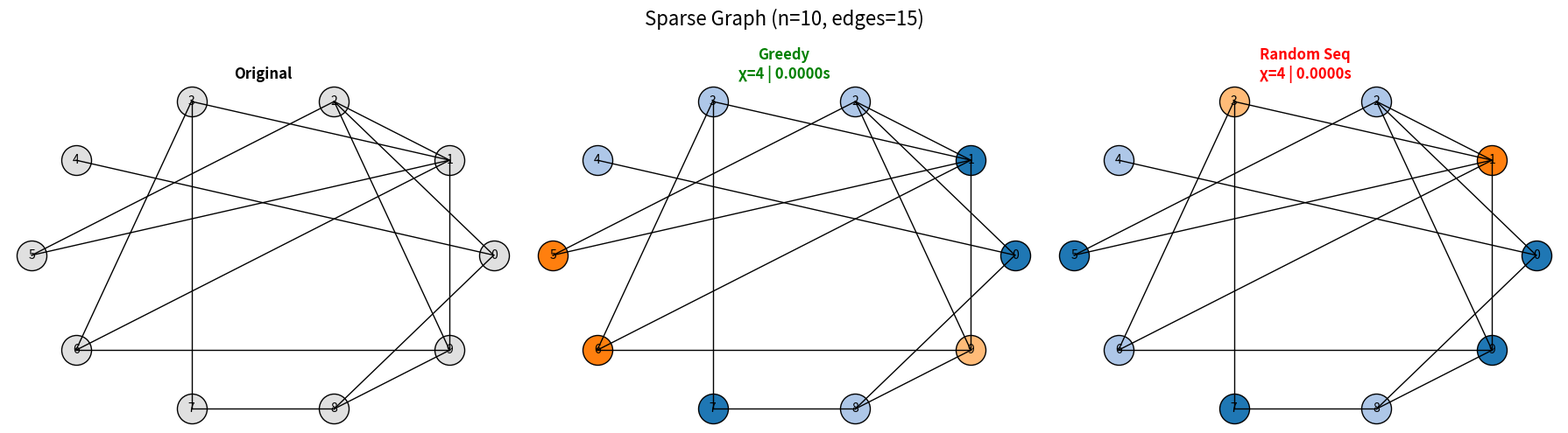
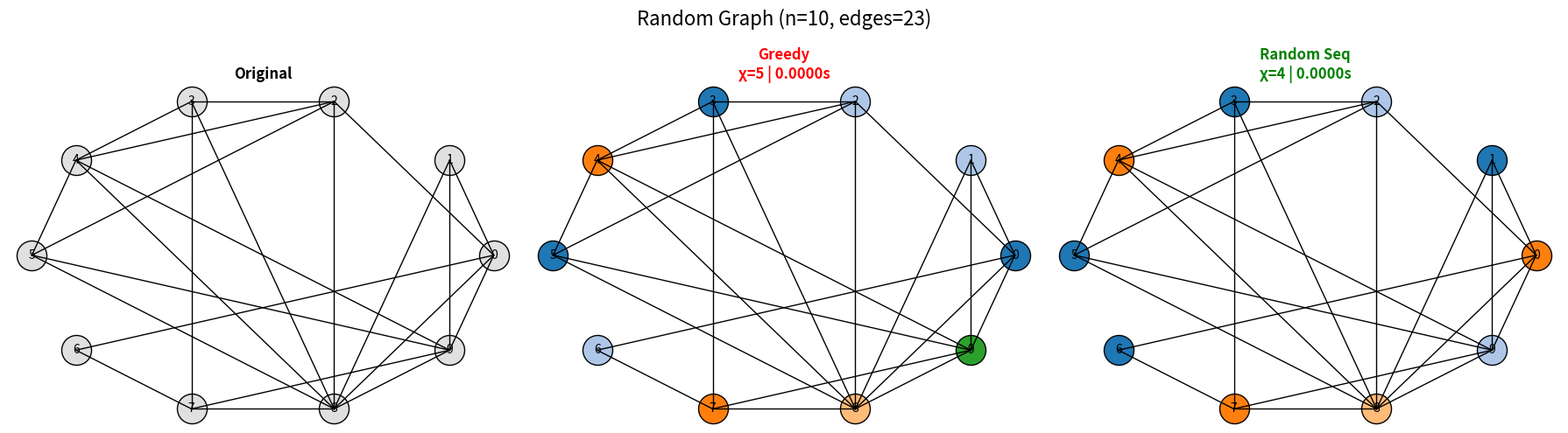
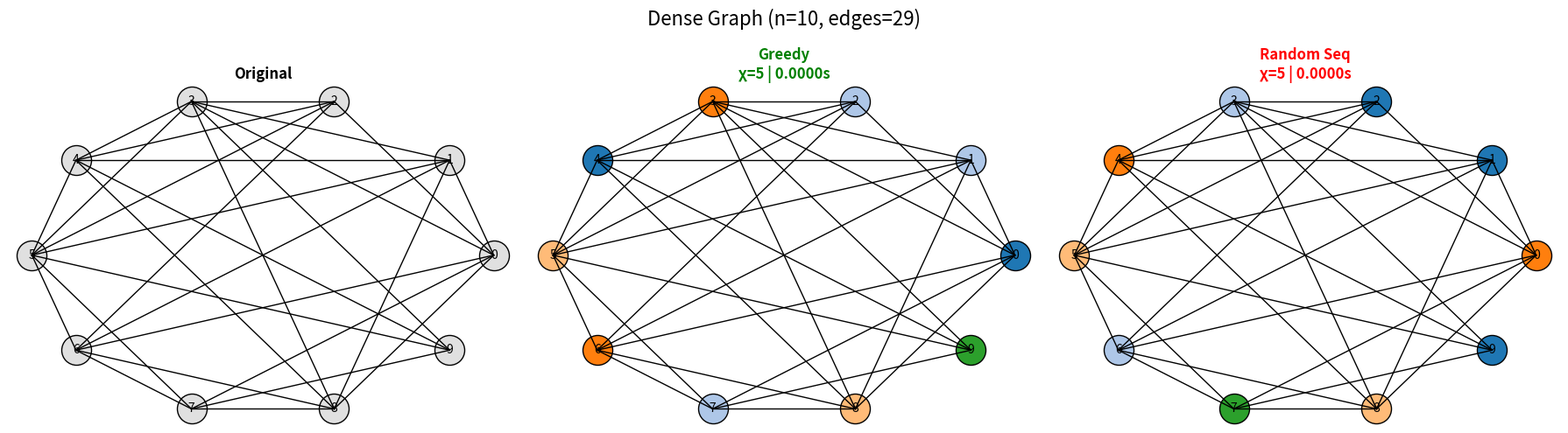
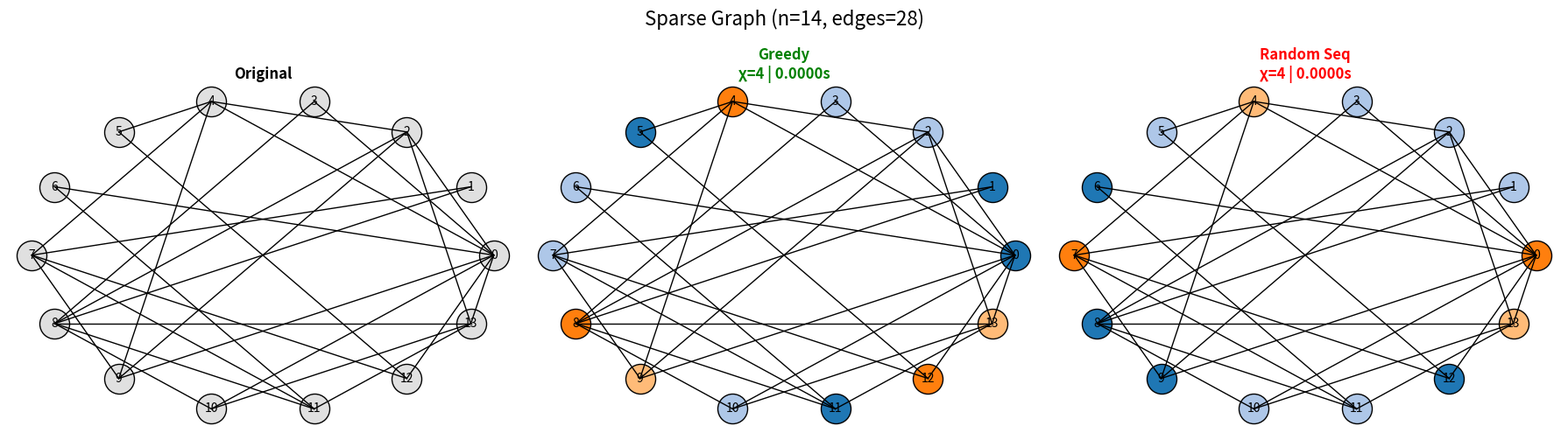
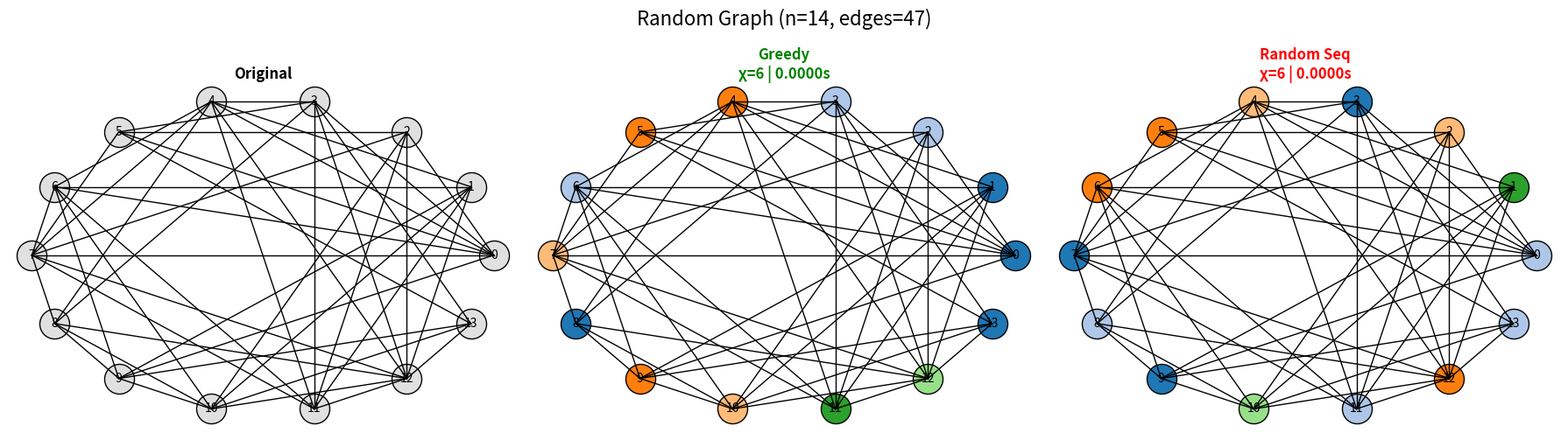
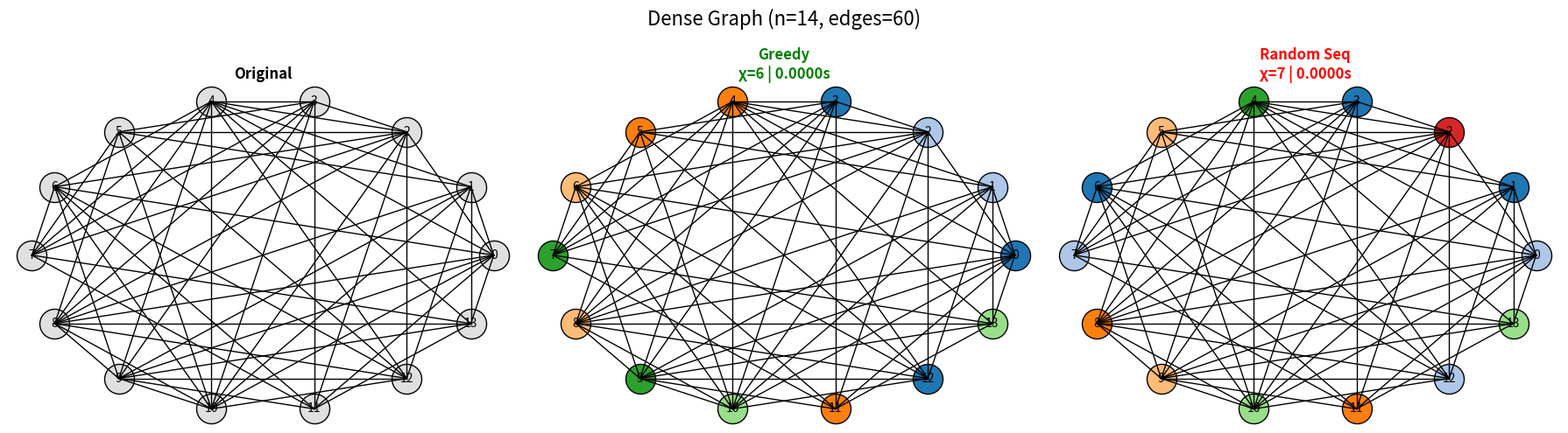
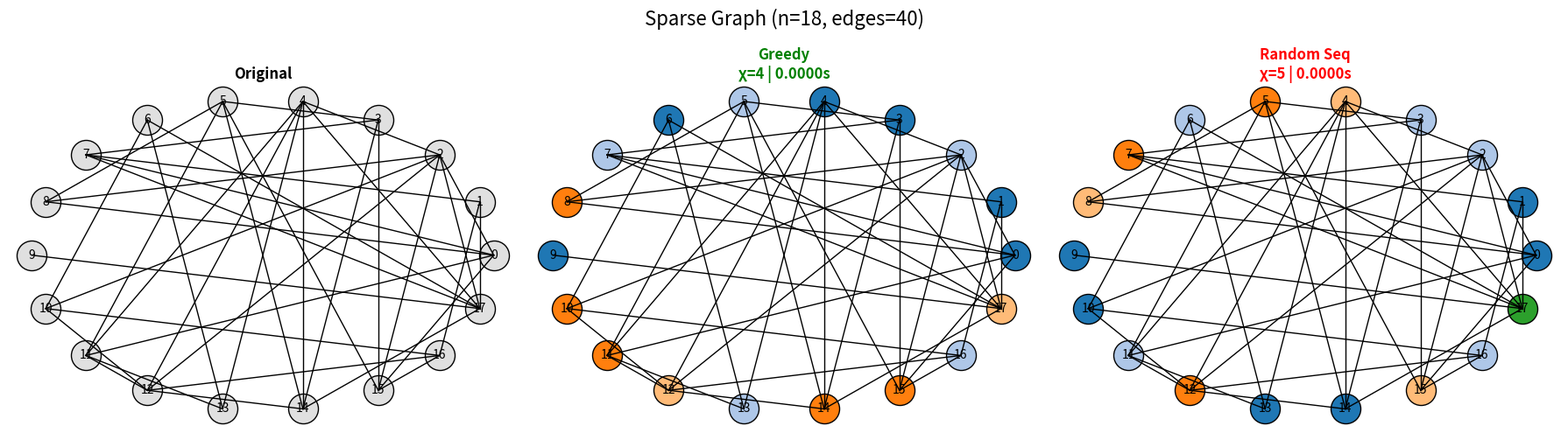
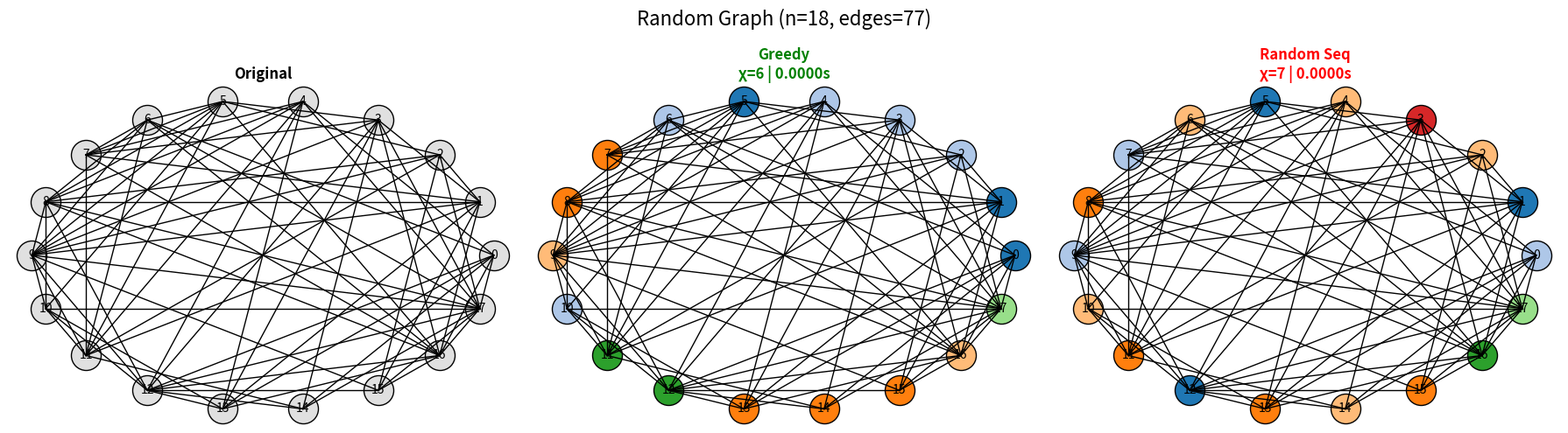
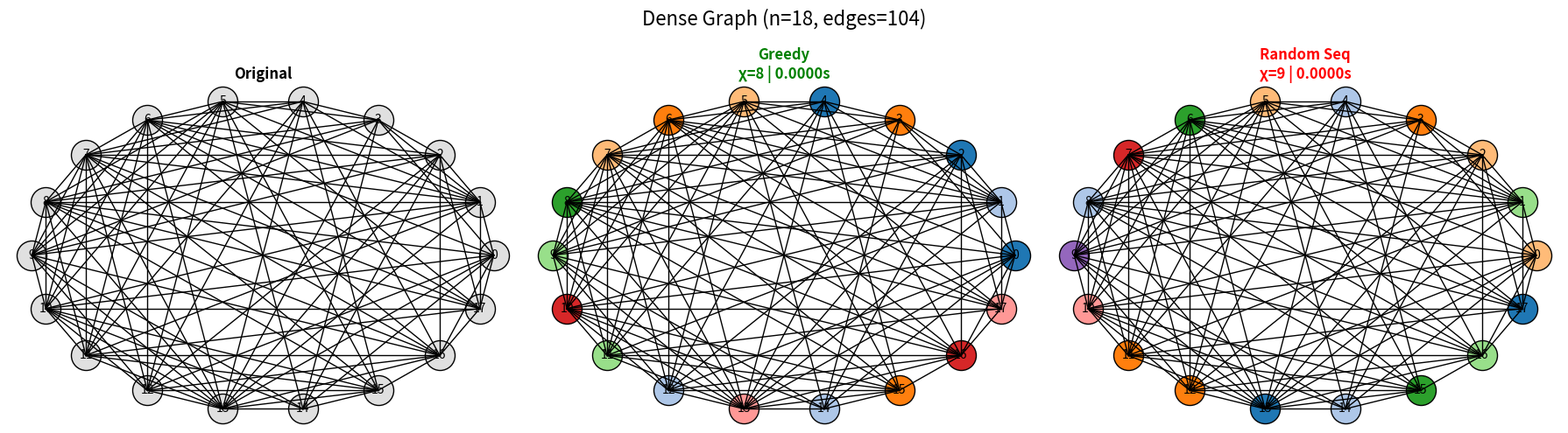

Recreate these plots in Python, in order.
import random
import time
import matplotlib.pyplot as plt
from math import cos, sin, pi

# ==========================================================
# GRAPH GENERATORS
# ==========================================================
def generate_sparse_graph(n): return generate_graph(n, 0.25)
def generate_random_graph(n): return generate_graph(n, 0.45)
def generate_dense_graph(n): return generate_graph(n, 0.70)

def generate_graph(n, p):
    nodes = list(range(n))
    edges = [(u, v) for u in range(n) for v in range(u+1, n) if random.random() < p]
    return nodes, edges


# ==========================================================
# GREEDY COLORING
# ==========================================================
def greedy_coloring(nodes, edges):
    graph = {v: [] for v in nodes}
    for u, v in edges:
        graph[u].append(v)
        graph[v].append(u)

    coloring = {}
    for node in nodes:  # sequential greedy
        used = {coloring[n] for n in graph[node] if n in coloring}
        c = 0
        while c in used:
            c += 1
        coloring[node] = c

    return coloring, max(coloring.values()) + 1


# ==========================================================
# RANDOM SEQUENTIAL COLORING
# ==========================================================
def random_sequential_coloring(nodes, edges):
    graph = {v: [] for v in nodes}
    for u, v in edges:
        graph[u].append(v)
        graph[v].append(u)

    order = nodes.copy()
    random.shuffle(order)

    coloring = {}
    for node in order:
        used = {coloring[n] for n in graph[node] if n in coloring}
        c = 0
        while c in used:
            c += 1
        coloring[node] = c

    return coloring, max(coloring.values()) + 1


# ==========================================================
# VISUALIZATION
# ==========================================================
def circle_layout(n):
    return {i: (cos(2*pi*i/n), sin(2*pi*i/n)) for i in range(n)}

def draw(ax, nodes, edges, coloring, title, pos):
    for u, v in edges:
        ax.plot([pos[u][0], pos[v][0]], [pos[u][1], pos[v][1]], 'k-', linewidth=1)
    for node in nodes:
        x, y = pos[node]
        col = (0.88,0.88,0.88) if coloring is None else plt.cm.tab20(coloring[node] % 20)
        ax.scatter(x, y, s=600, color=[col], edgecolors='black')
        ax.text(x, y, str(node), va='center', ha='center', fontsize=10)
    ax.set_title(title, fontweight='bold')
    ax.axis('off')


# ==========================================================
# COMPARISON RUNNER
# ==========================================================
def run_comparison(nodes, edges, graph_type, n):
    pos = circle_layout(n)

    print(f"\n▶ Running Greedy...")
    start = time.perf_counter()
    greedy_coloring_result, greedy_colors = greedy_coloring(nodes, edges)
    greedy_time = time.perf_counter() - start
    print(f"   Greedy → χ={greedy_colors}, time={greedy_time:.4f}s")

    print(f"▶ Running Random Sequential...")
    start = time.perf_counter()
    seq_coloring_result, seq_colors = random_sequential_coloring(nodes, edges)
    seq_time = time.perf_counter() - start
    print(f"   Random Seq → χ={seq_colors}, time={seq_time:.4f}s")

    # Winner decision
    if seq_colors < greedy_colors:
        winner = "Random_Seq"
    elif greedy_colors < seq_colors:
        winner = "Greedy"
    else:
        winner = "Random_Seq" if seq_time < greedy_time else "Greedy"

    # visualization
    fig, axs = plt.subplots(1, 3, figsize=(18, 5))
    fig.suptitle(f"{graph_type} Graph (n={n}, edges={len(edges)})", fontsize=16)

    draw(axs[0], nodes, edges, None, "Original", pos)
    draw(axs[1], nodes, edges, greedy_coloring_result, f"Greedy\nχ={greedy_colors} | {greedy_time:.4f}s", pos)
    draw(axs[2], nodes, edges, seq_coloring_result, f"Random Seq\nχ={seq_colors} | {seq_time:.4f}s", pos)

    axs[1].title.set_color("green" if winner == "Greedy" else "red")
    axs[2].title.set_color("green" if winner == "Random_Seq" else "red")

    plt.tight_layout()
    plt.show()

    return {
        "type": graph_type, "n": n, "edges": len(edges),
        "greedy": greedy_colors, "seq": seq_colors, "winner": winner
    }


# ==========================================================
# RESULTS TABLE
# ==========================================================
def print_results(results):
    print("\n" + "="*110)
    print("FINAL COMPARISON: GREEDY vs RANDOM SEQUENTIAL")
    print("="*110)
    print(f"{'Graph':<10} {'n':<4} {'|E|':<5} {'Greedy χ':<10} {'Seq χ':<10} {'Winner':<15}")
    print("-"*110)

    seq_wins = 0
    for r in results:
        print(f"{r['type']:<10} {r['n']:<4} {r['edges']:<5} {str(r['greedy']):<10} {str(r['seq']):<10} {r['winner']:<15}")
        if r['winner'] == "Random_Seq":
            seq_wins += 1

    print("="*110)
    print(f"🏆 Total Wins → Greedy: {len(results) - seq_wins}, Random_Seq: {seq_wins}")
    print("\n📌 Notes:")
    print("• Greedy is deterministic → usually fewer colors when good ordering occurs.")
    print("• Random Sequential depends on random order → sometimes worse, sometimes better.")
    print("• If colors equal, faster execution time determines winner → no ties.")


# ==========================================================
# MAIN EXECUTION
# ==========================================================
random.seed(42)
results = []

test_configs = [(10, "Small"), (14, "Medium"), (18, "Large")]

for n, label in test_configs:
    for graph_type, generator in [
        ("Sparse", generate_sparse_graph),
        ("Random", generate_random_graph),
        ("Dense", generate_dense_graph)
    ]:
        nodes, edges = generator(n)
        results.append(run_comparison(nodes, edges, graph_type, n))

print_results(results)
print("\n COMPLETE!")
